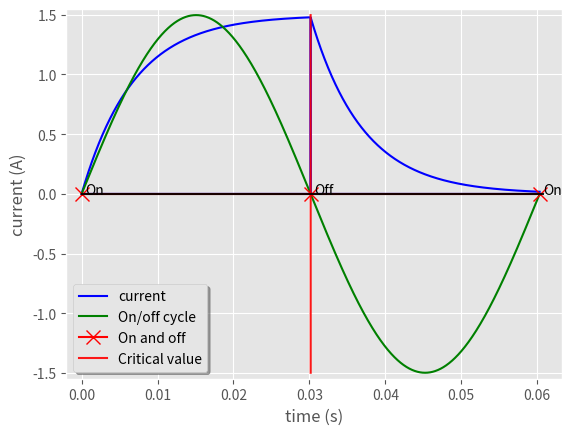

The matplotlib source for this figure:
#!/usr/bin/env python

import numpy as np
import matplotlib.pyplot as plt

plt.style.use('ggplot')

l = 0.0229      #Inductance (H)
r = 3.34        #Resistance (Ohm)
v = 5           #Voltage (V) DC
i = v/r         #Peak current (A)
tau = l/r       #Tau time constant
a = tau * 4.4   #critical time value at which current is switched (switching occurs every a seconds)

t = np.linspace(0,2*a,2000) #Time vector

#-------------------------------------------------------------------------------
#1st on-cycle current

def initialCurrent():
    current = []
    for i in t:
        if i <= a:
            current.append((v/r)*(1-np.exp((-r/l)*i)))          #I(t) = v/r*[1-exp((-r/l)*t)]
        else:
            current.append(0)
    return np.array(current)

#Plot Icurrent
Icurrent = initialCurrent()
plt.plot(t,Icurrent,label='current',color='blue')

#------------------------------------------------------------------------------
#1st off-cycle current

def laterCurrent():
    current = []
    for i in t:
        if i >= a:
            current.append(Icurrent[-1001]*np.exp((-r/l)*(i-a)))  #I(t) = Ir * exp((-r/l)*(t-t0))
        else:
            current.append(0)
    return np.array(current)

#Plot current after switch off
current_off = laterCurrent()
plt.plot(t,current_off,color='blue')


#-------------------------------------------------------------------------------
#Current on and off cycle: on and off at the zeros of the it function
f = 1/(2*a)                 #frequency f = 1/T
w = np.pi/a                 #w = 2pi * f
it = i*np.sin(w*t)
plt.plot(t,it,label='On/off cycle',color='green')

#Plot zeros (switching points)
zeros = np.array([0,a,2*a])
zeros_i = i*np.sin(w*zeros)
plt.plot(zeros,zeros_i,marker='x',markersize=10,label='On and off',color='red')
plt.annotate('On',xy=(zeros[0]+0.0005,zeros_i[0]))
plt.annotate('Off',xy=(zeros[1]+0.0005,zeros_i[1]))
plt.annotate('On',xy=(zeros[2]+0.0005,zeros_i[2]))

#Critical value plot
plt.plot((a,a+0.00001),(max(it),min(it)),'r',alpha=0.9,label='Critical value')

#-------------------------------------------------------------------------------
#Print some data
print('Inductance (H):','\t'+str(l))
print('Resistance (Ohm):','\t'+str(r))
print('DC voltage (V):','\t'+str(v))
print('Current (A):','\t\t'+str(i))
print('Tau:','\t\t\t'+str(tau))
print('Critical time (s):','\t'+str(a))
print('\n')
print('Switch frequency (Hz):','\t'+str(f))
print('w coefficient (2*pi*f)','\t'+str(w))

#-------------------------------------------------------------------------------
#Plot settings

#x axis line
plt.plot((0,2*a+0.0005),(0,0),'k',alpha=0.9,markersize=10)

#Axis labels
plt.xlabel('time (s)')
plt.ylabel('current (A)')

#Legend and limits
plt.legend(loc=3,fancybox=True,shadow=True)
plt.xlim(-0.002,2*a+0.003)
plt.ylim(min(it)-0.05,max(it)+0.05)

plt.show()

#-------------------------------------------------------------------------------
# Output

# Inductance (H): 	0.0229
# Resistance (Ohm): 	3.34
# DC voltage (V): 	5
# Current (A): 		1.4970059880239521
# Tau: 			0.006856287425149701
# Critical time (s): 	0.03016766467065869


# Switch frequency (Hz): 	16.57403731639539
# w coefficient (2*pi*f) 	104.1377477470217
